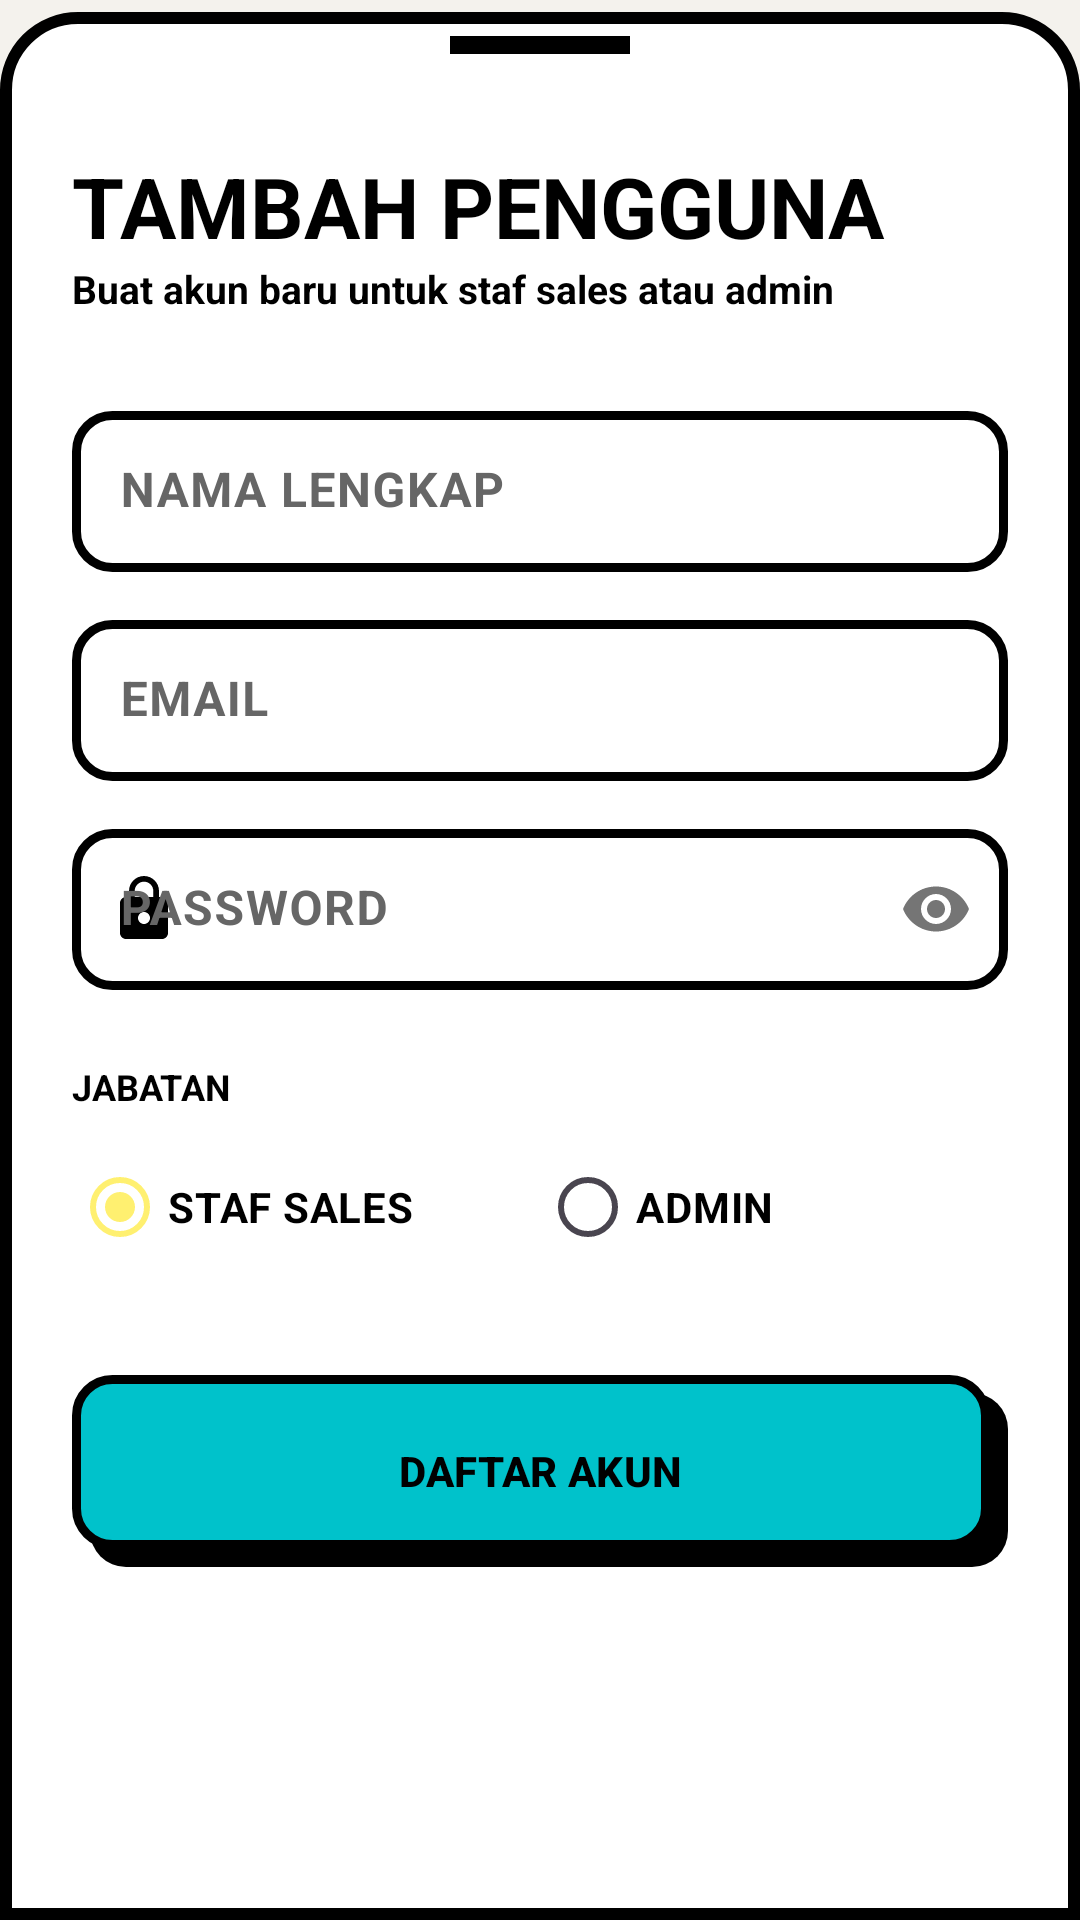

The Android layout XML behind this screen, and the referenced resources:
<!-- AndroidManifest.xml: application theme Theme.VanishaBakery -->
<!-- res/layout/bottom_sheet_add_user.xml -->
<?xml version="1.0" encoding="utf-8"?>
<LinearLayout
    xmlns:android="http://schemas.android.com/apk/res/android"
    xmlns:app="http://schemas.android.com/apk/res-auto"
    android:layout_width="match_parent"
    android:layout_height="wrap_content"
    android:orientation="vertical"
    android:paddingTop="12dp"
    android:paddingBottom="40dp"
    android:paddingHorizontal="24dp"
    android:background="@drawable/bg_bottom_sheet_modern">

    <View
        android:layout_width="60dp"
        android:layout_height="6dp"
        android:layout_gravity="center_horizontal"
        android:layout_marginBottom="32dp"
        android:background="@color/black" />

    <TextView
        android:layout_width="wrap_content"
        android:layout_height="wrap_content"
        android:text="@string/label_tambah_pengguna"
        android:textColor="@color/black"
        android:textSize="28sp"
        android:textStyle="bold" />

    <TextView
        android:layout_width="wrap_content"
        android:layout_height="wrap_content"
        android:text="Buat akun baru untuk staf sales atau admin"
        android:textColor="@color/black"
        android:textSize="13sp"
        android:textStyle="bold"
        android:layout_marginBottom="32dp" />

    <com.google.android.material.textfield.TextInputLayout
        style="@style/Widget.Vanisha.TextInputLayout.Neo"
        android:layout_width="match_parent"
        android:layout_height="wrap_content"
        android:hint="@string/label_nama_pengguna"
        app:startIconDrawable="@drawable/ic_person"
        app:startIconTint="@color/black"
        android:layout_marginBottom="16dp">
        <com.google.android.material.textfield.TextInputEditText
            android:id="@+id/etNama"
            android:layout_width="match_parent"
            android:layout_height="wrap_content"
            android:inputType="textPersonName"
            android:textColor="@color/black"
            android:textStyle="bold"
            android:padding="16dp"
            android:background="@drawable/bg_neo_input" />
    </com.google.android.material.textfield.TextInputLayout>

    <com.google.android.material.textfield.TextInputLayout
        style="@style/Widget.Vanisha.TextInputLayout.Neo"
        android:layout_width="match_parent"
        android:layout_height="wrap_content"
        android:hint="@string/label_email_pengguna"
        app:startIconDrawable="@drawable/ic_email"
        app:startIconTint="@color/black"
        android:layout_marginBottom="16dp">
        <com.google.android.material.textfield.TextInputEditText
            android:id="@+id/etEmail"
            android:layout_width="match_parent"
            android:layout_height="wrap_content"
            android:inputType="textEmailAddress"
            android:textColor="@color/black"
            android:textStyle="bold"
            android:padding="16dp"
            android:background="@drawable/bg_neo_input" />
    </com.google.android.material.textfield.TextInputLayout>

    <com.google.android.material.textfield.TextInputLayout
        style="@style/Widget.Vanisha.TextInputLayout.Neo"
        android:layout_width="match_parent"
        android:layout_height="wrap_content"
        android:hint="@string/label_password_pengguna"
        app:startIconDrawable="@drawable/ic_lock"
        app:startIconTint="@color/black"
        app:passwordToggleEnabled="true"
        android:layout_marginBottom="24dp">
        <com.google.android.material.textfield.TextInputEditText
            android:id="@+id/etPassword"
            android:layout_width="match_parent"
            android:layout_height="wrap_content"
            android:inputType="textPassword"
            android:textColor="@color/black"
            android:textStyle="bold"
            android:padding="16dp"
            android:background="@drawable/bg_neo_input" />
    </com.google.android.material.textfield.TextInputLayout>

    <TextView
        android:layout_width="wrap_content"
        android:layout_height="wrap_content"
        android:text="@string/label_jabatan_pengguna"
        android:textColor="@color/black"
        android:textSize="12sp"
        android:textStyle="bold"
        android:layout_marginBottom="8dp" />

    <RadioGroup
        android:id="@+id/rgRole"
        android:layout_width="match_parent"
        android:layout_height="wrap_content"
        android:orientation="horizontal"
        android:layout_marginBottom="32dp">
        <RadioButton
            android:id="@+id/rbStaff"
            android:layout_width="0dp"
            android:layout_weight="1"
            android:layout_height="wrap_content"
            android:text="@string/label_staf"
            android:textColor="@color/black"
            android:textStyle="bold"
            android:checked="true" />
        <RadioButton
            android:id="@+id/rbAdmin"
            android:layout_width="0dp"
            android:layout_weight="1"
            android:layout_height="wrap_content"
            android:text="ADMIN"
            android:textColor="@color/black"
            android:textStyle="bold" />
    </RadioGroup>

    <FrameLayout
        android:layout_width="match_parent"
        android:layout_height="wrap_content">
        <com.google.android.material.button.MaterialButton
            android:id="@+id/btnSimpan"
            style="@style/Widget.Vanisha.Button.Neo"
            android:layout_width="match_parent"
            android:layout_height="64dp"
            android:text="DAFTAR AKUN"
            android:textColor="@color/black"
            android:background="@drawable/bg_neo_button_teal" />

        <ProgressBar
            android:id="@+id/progressBar"
            android:layout_width="32dp"
            android:layout_height="32dp"
            android:layout_gravity="center"
            android:indeterminateTint="@color/black"
            android:visibility="gone" />
    </FrameLayout>

</LinearLayout>
<!-- resources referenced by this layout -->
<resources>
  <color name="black">#000000</color>
  <!-- drawable bg_bottom_sheet_modern (drawable) -->
  <?xml version="1.0" encoding="utf-8"?>
  <inset xmlns:android="http://schemas.android.com/apk/res/android"
      android:insetTop="4dp">
      <shape android:shape="rectangle">
          <solid android:color="@color/white" />
          <stroke
              android:width="4dp"
              android:color="@color/black" />
          <corners
              android:topLeftRadius="24dp"
              android:topRightRadius="24dp" />
      </shape>
  </inset>
  <!-- drawable bg_neo_input (drawable) -->
  <?xml version="1.0" encoding="utf-8"?>
  <shape xmlns:android="http://schemas.android.com/apk/res/android"
      android:shape="rectangle">
      <solid android:color="@color/white" />
      <stroke
          android:width="3dp"
          android:color="@color/black" />
      <corners android:radius="12dp" />
  </shape>
  <!-- drawable ic_lock (drawable) -->
  <?xml version="1.0" encoding="utf-8"?>
  <vector xmlns:android="http://schemas.android.com/apk/res/android"
      android:width="24dp" android:height="24dp"
      android:viewportWidth="24" android:viewportHeight="24">
      <path android:fillColor="#FF000000"
          android:pathData="M18,8h-1V6c0,-2.76 -2.24,-5 -5,-5S7,3.24 7,6v2H6c-1.1,0 -2,0.9 -2,2v10c0,1.1 0.9,2 2,2h12c1.1,0 2,-0.9 2,-2V10c0,-1.1 -0.9,-2 -2,-2zM12,17c-1.1,0 -2,-0.9 -2,-2s0.9,-2 2,-2 2,0.9 2,2 -0.9,2 -2,2zM15.1,8H8.9V6c0,-1.71 1.39,-3.1 3.1,-3.1 1.71,0 3.1,1.39 3.1,3.1v2z"/>
  </vector>
  <string name="label_email_pengguna">EMAIL</string>
  <string name="label_jabatan_pengguna">JABATAN</string>
  <string name="label_nama_pengguna">NAMA LENGKAP</string>
  <string name="label_password_pengguna">PASSWORD</string>
  <string name="label_staf">STAF SALES</string>
  <string name="label_tambah_pengguna">TAMBAH PENGGUNA</string>
  <style name="Widget.Vanisha.Button.Neo" parent="Widget.Material3.Button">
          <item name="android:insetTop">0dp</item>
          <item name="android:insetBottom">0dp</item>
          <item name="android:insetLeft">0dp</item>
          <item name="android:insetRight">0dp</item>
          <item name="android:minHeight">60dp</item>
          <item name="android:background">@drawable/bg_neo_button</item>
          <item name="backgroundTint">@null</item>
          <item name="android:textColor">@color/black</item>
          <item name="android:textAllCaps">true</item>
          <item name="android:textStyle">bold</item>
          <item name="android:stateListAnimator">@null</item>
      </style>
  <style name="Widget.Vanisha.TextInputLayout.Neo" parent="Widget.Material3.TextInputLayout.FilledBox">
          <item name="boxStrokeWidth">0dp</item>
          <item name="boxStrokeWidthFocused">0dp</item>
          <item name="boxBackgroundColor">@color/transparent</item>
          <item name="android:textColorHint">@color/text_hint</item>
          <item name="hintTextColor">@color/black</item>
      </style>
  <style name="Theme.VanishaBakery" parent="Base.Theme.VanishaBakery" />
  <color name="white">#FFFFFF</color>
  <color name="neo_teal">#00C2CB</color>
  <color name="transparent">#00000000</color>
  <color name="text_hint">#666666</color>
  <color name="neo_yellow">#FFF070</color>
  <color name="primary">@color/neo_yellow</color>
  <color name="on_primary">@color/black</color>
  <color name="secondary">@color/neo_teal</color>
  <color name="background">@color/bg_light</color>
  <color name="surface">@color/card_light</color>
  <color name="text_primary">@color/text_primary_light</color>
  <color name="surface_variant">@color/neo_bg</color>
  <color name="outline">@color/black</color>
  <color name="bg_light">@color/neo_bg</color>
  <color name="card_light">@color/white</color>
  <color name="text_primary_light">#000000</color>
  <color name="neo_bg">#F4F2ED</color>
</resources>
